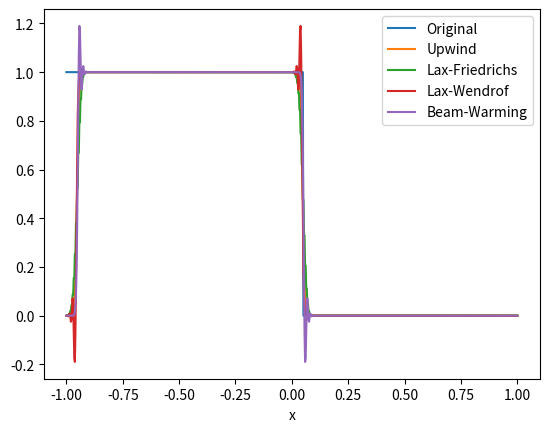

Write the Python code that produced this figure.
import numpy as np
import matplotlib.pyplot as plt
import matplotlib.animation as animation 


def upwind(v, a, k, h, Nt):
    for j in range(1,Nt):
        v_temp = np.zeros(np.shape(v))
        for i in range(np.shape(v)[0]):
            v_temp[i] = v[i] - (a*k/h)*(v[i] - v[i-1])
        v = np.copy(v_temp)
    return v

def laxFried(v, a, k, h, Nt):
    for j in range(1,Nt):
        v_temp = np.zeros(np.shape(v))
        for i in range(np.shape(v)[0]):
            v_temp[i] = 0.5*(v[i-1]+v[(i+1)%np.shape(v)[0]]) - (a*k/(2*h))*(v[(i+1)%np.shape(v)[0]] - v[i-1])
        v = np.copy(v_temp)
    return v

def laxWend(v, a, k, h, Nt):
    for j in range(1,Nt):
        v_temp = np.zeros(np.shape(v))
        for i in range(np.shape(v)[0]):
            v_temp[i] = v[i] - (a*k/(2*h))*(v[(i+1)%np.shape(v)[0]] - v[i-1]) + ((a*k)**2/(2*(h**2)))*(v[(i+1)%np.shape(v)[0]] - 2*v[i] + v[i-1])
        v = np.copy(v_temp)
    return v

def beamWar(v, a, k, h, Nt):
    for j in range(1,Nt):
        v_temp = np.zeros(np.shape(v))
        for i in range(np.shape(v)[0]):
            v_temp[i] = v[i] - (a*k/(2*h))*(3*v[i] - 4*v[i-1] + v[i-2]) + ((a*k)**2/(2*(h**2)))*(v[i] - 2*v[i-1] + v[i-2])
        v = np.copy(v_temp)
    return v

a = 1
Tf = 0.05
h  = 0.0025
k  = 0.5*h
N = round(2/h)
x  = np.linspace(-1, 1, N, endpoint=True)
Nt = round(Tf/k)
t  = np.linspace(0, Tf, Nt, endpoint=True)
methodsNum = 4
methods = ['Upwind', 'Lax-Friedrichs', 'Lax-Wendrof', 'Beam-Warming']

v_0 = np.zeros((N,1))
for i in range(N):
    if x[i] < 0:
        v_0[i] = 1

# correct solution
u = 1*(x - a*Tf < 0) 

v = np.zeros((methodsNum,N,1))
for i in range(methodsNum):
    v[i,:,:] = np.copy(v_0)

v[0,:] = upwind(v[0,:,:], a, k, h, Nt)
v[1,:] = laxFried(v[1,:,:], a, k, h, Nt)
v[2,:] = laxWend(v[2,:,:], a, k, h, Nt)
v[3,:] = beamWar(v[3,:,:], a, k, h, Nt)

plt.plot(x, u, label='Original')
for i in range(methodsNum):
    plt.plot(x, v[i,:], label=methods[i])
plt.xlabel('x')
plt.legend()

plt.show()
